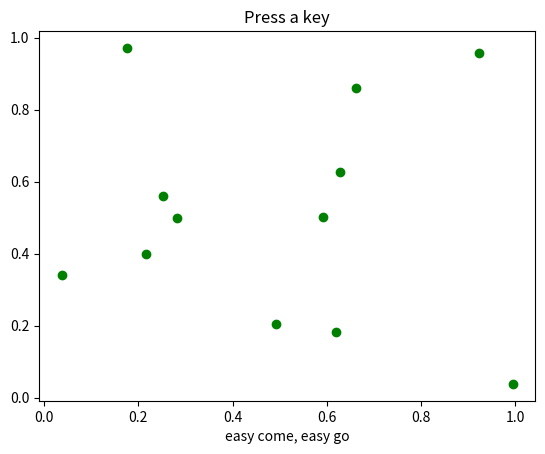

This chart was generated by the following Python code:
"""
Show how to connect to keypress events
"""
from __future__ import print_function
import sys
import numpy as np
import matplotlib.pyplot as plt


def press(event):
    print('press', event.key)
    sys.stdout.flush()
    if event.key == 'x':
        visible = xl.get_visible()
        xl.set_visible(not visible)
        fig.canvas.draw()

fig, ax = plt.subplots()

fig.canvas.mpl_connect('key_press_event', press)

ax.plot(np.random.rand(12), np.random.rand(12), 'go')
xl = ax.set_xlabel('easy come, easy go')
ax.set_title('Press a key')
plt.show()